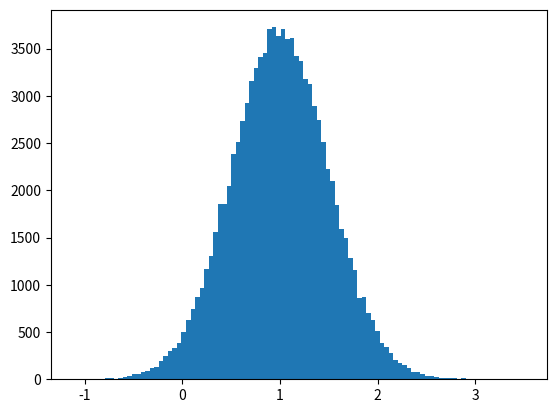

Reproduce this figure in Python.
import scipy.stats as stats
import numpy as np
import matplotlib.pyplot as plt
from mpl_toolkits.mplot3d import Axes3D

def econ_conditional_pdf_1_sample(x, n_samples = 1000):
  y = x ** 2 + np.random.normal(loc=0, scale=0.5, size=[n_samples])
  return y


def econ_pdf_1_sample(n_samples = 1000):
  x = np.abs(np.random.standard_normal(size=[n_samples]))
  y = x**2 + np.random.normal(loc=0, scale=0.5, size=[n_samples])
  return np.stack([x,y], axis=1)


def plot_histogram_pdf_econ1(n_samples=100000):
  sim_data = econ_pdf_1_sample(n_samples=n_samples)
  print(sim_data.shape)

  fig = plt.figure()
  ax = fig.add_subplot(111, projection='3d')
  x, y = sim_data[:, 0], sim_data[:, 1]
  hist, xedges, yedges = np.histogram2d(x, y, bins=50, range=[[0, 2], [0, 2]])

  xpos, ypos = np.meshgrid(xedges[:-1] + 0.25, yedges[:-1] + 0.25)
  xpos = xpos.flatten('F')
  ypos = ypos.flatten('F')
  zpos = np.zeros_like(xpos)

  # Construct arrays with the dimensions for the 16 bars.
  dx = 0.5 * np.ones_like(zpos)
  dy = dx.copy()
  dz = hist.flatten()

  ax.bar3d(xpos, ypos, zpos, dx, dy, dz, color='b', zsort='average')
  plt.show()

def plot_histogram_conditional_pdf_econ1(x, n_samples = 100000):
  sim_data = econ_conditional_pdf_1_sample(x, n_samples=n_samples)
  plt.hist(sim_data, bins=100)
  plt.show()

def main():
  plot_histogram_conditional_pdf_econ1(x=1)



if __name__ == "__main__":
  main()